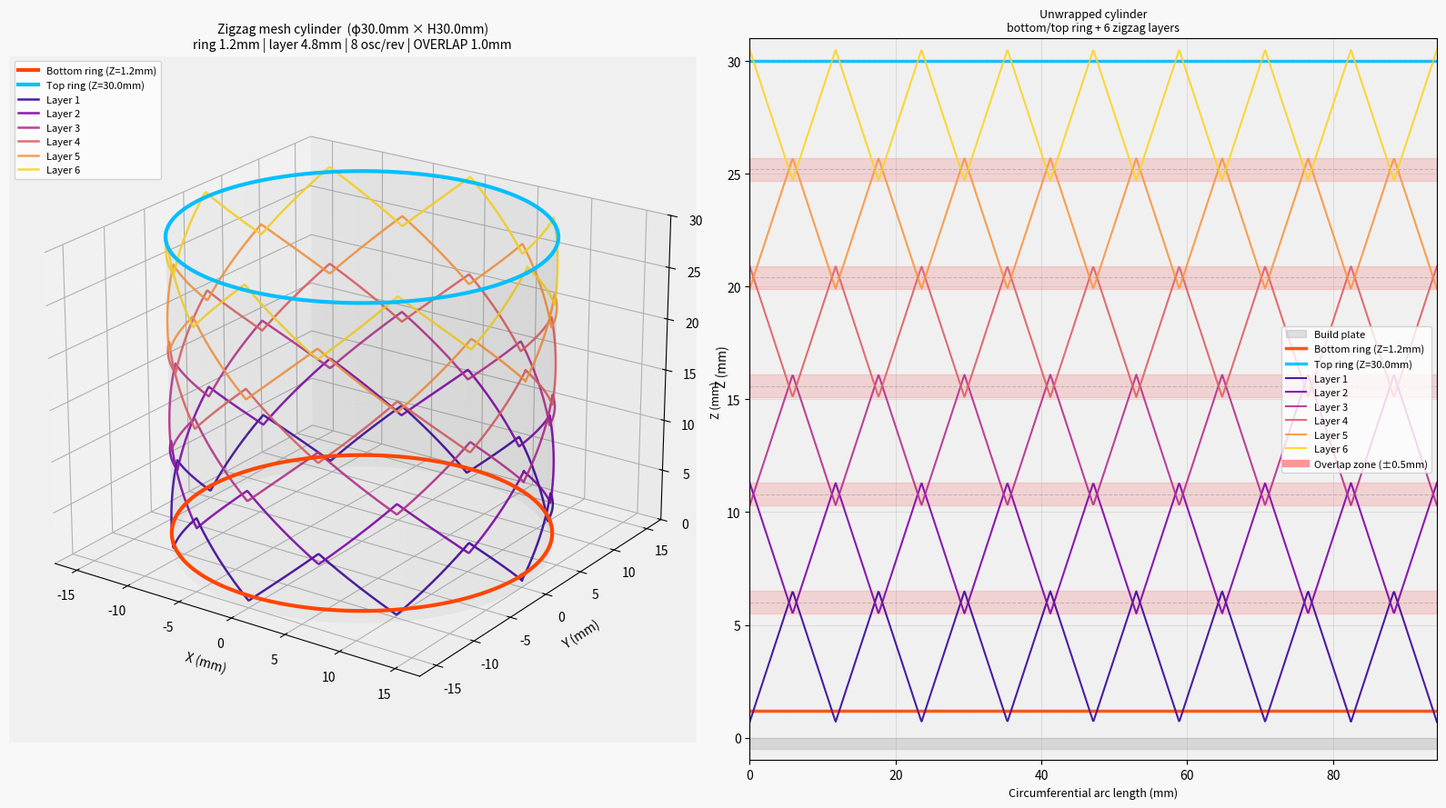

Python code for this plot:
import numpy as np
import matplotlib.pyplot as plt
from mpl_toolkits.mplot3d import Axes3D

# ---- Parameters ----
CIRCLE_DIA    = 30.0
TOTAL_HEIGHT  = 30.0
RING_HEIGHT   = 1.2    # flat ring height (bottom & top)
N_LAYERS      = 6
LAYER_HEIGHT  = (TOTAL_HEIGHT - RING_HEIGHT) / N_LAYERS  # 4.8mm (均等割り)
N_OSC_PER_REV = 8      # integer OK (phase per layer set explicitly)
OVERLAP       = 1.0    # mm  peaks embed into adjacent layer
Z_AMP         = (LAYER_HEIGHT + OVERLAP) / 2  # 2.9 mm

R = CIRCLE_DIA / 2   # 15 mm
PTS      = 1000

def triangle_wave(x):
    return (2 / np.pi) * np.arcsin(np.sin(x))

# Bottom ring: flat circle at Z = RING_HEIGHT
t_ring = np.linspace(0, 2*np.pi, PTS)
x_bot = R * np.cos(t_ring);  y_bot = R * np.sin(t_ring);  z_bot = np.full(PTS, RING_HEIGHT)
x_top = R * np.cos(t_ring);  y_top = R * np.sin(t_ring);  z_top = np.full(PTS, TOTAL_HEIGHT)

# Zigzag layers (start from RING_HEIGHT)
layers = []
for n in range(N_LAYERS):
    z_mid   = RING_HEIGHT + (n + 0.5) * LAYER_HEIGHT
    phase_n = -np.pi / 2 + n * np.pi
    t = np.linspace(0, 2 * np.pi, PTS)
    x = R * np.cos(t)
    y = R * np.sin(t)
    z = z_mid + Z_AMP * triangle_wave(N_OSC_PER_REV * t + phase_n)
    layers.append((x, y, z))

print(f"N_LAYERS = {N_LAYERS}")
print(f"Zigzag Z range: {RING_HEIGHT + 0 - Z_AMP:.1f} ~ {RING_HEIGHT + N_LAYERS*LAYER_HEIGHT + Z_AMP:.1f} mm")
print(f"Bottom ring: Z = {RING_HEIGHT} mm")
print(f"Top ring:    Z = {TOTAL_HEIGHT} mm")

# ==================================================
# Figure
# ==================================================
fig = plt.figure(figsize=(16, 9))
fig.patch.set_facecolor('#f8f8f8')
cmap = plt.cm.plasma

# ---- 3D view ----
ax3 = fig.add_subplot(1, 2, 1, projection='3d')
ax3.set_facecolor('#f0f0f0')

theta_c = np.linspace(0, 2*np.pi, 120)
z_c     = np.linspace(0, TOTAL_HEIGHT, 40)
Th, Zc  = np.meshgrid(theta_c, z_c)
ax3.plot_surface(R*np.cos(Th), R*np.sin(Th), Zc, alpha=0.05, color='gray', linewidth=0)

# Rings
ax3.plot(x_bot, y_bot, z_bot, color='orangered',   lw=3.0, zorder=5, label=f'Bottom ring (Z={RING_HEIGHT}mm)')
ax3.plot(x_top, y_top, z_top, color='deepskyblue', lw=3.0, zorder=5, label=f'Top ring (Z={TOTAL_HEIGHT}mm)')

# Zigzag layers
for n, (x, y, z) in enumerate(layers):
    col = cmap((n + 0.5) / N_LAYERS)
    ax3.plot(x, y, z, color=col, lw=1.8, alpha=0.9, label=f'Layer {n+1}')

ax3.set_xlabel('X (mm)', labelpad=6)
ax3.set_ylabel('Y (mm)', labelpad=6)
ax3.set_zlabel('Z (mm)', labelpad=6)
ax3.set_zlim(0, TOTAL_HEIGHT)
ax3.view_init(elev=22, azim=-55)
ax3.legend(fontsize=8, loc='upper left')
ax3.set_title(
    f'Zigzag mesh cylinder  (φ{CIRCLE_DIA}mm × H{TOTAL_HEIGHT}mm)\n'
    f'ring {RING_HEIGHT}mm | layer {LAYER_HEIGHT}mm | {N_OSC_PER_REV} osc/rev | OVERLAP {OVERLAP}mm',
    fontsize=10)

# ---- Unwrapped view ----
ax2 = fig.add_subplot(1, 2, 2)
ax2.set_facecolor('#f0f0f0')
circ = 2 * np.pi * R
arc  = t_ring * R

ax2.fill_between([0, circ], -0.5, 0, color='#aaa', alpha=0.35, label='Build plate')

# Rings
ax2.axhline(RING_HEIGHT,   color='orangered',   lw=2.5, alpha=0.9, label=f'Bottom ring (Z={RING_HEIGHT}mm)')
ax2.axhline(TOTAL_HEIGHT,  color='deepskyblue', lw=2.5, alpha=0.9, label=f'Top ring (Z={TOTAL_HEIGHT}mm)')

# Zigzag layers
for n, (x, y, z) in enumerate(layers):
    col = cmap((n + 0.5) / N_LAYERS)
    ax2.plot(arc, z, color=col, lw=1.5, alpha=0.9, label=f'Layer {n+1}')

# Layer boundaries + overlap zones
for n in range(N_LAYERS + 1):
    ax2.axhline(RING_HEIGHT + n * LAYER_HEIGHT, color='gray', lw=0.8, ls='--', alpha=0.4)
for n in range(1, N_LAYERS):
    boundary = RING_HEIGHT + n * LAYER_HEIGHT
    ax2.axhspan(boundary - OVERLAP/2, boundary + OVERLAP/2,
                color='red', alpha=0.12, zorder=0)
ax2.plot([], [], color='red', alpha=0.4, lw=6, label=f'Overlap zone (±{OVERLAP/2}mm)')

ax2.set_xlim(0, circ)
ax2.set_ylim(-1, TOTAL_HEIGHT + 1)
ax2.set_xlabel('Circumferential arc length (mm)', fontsize=9)
ax2.set_ylabel('Z (mm)', fontsize=9)
ax2.set_title(f'Unwrapped cylinder\nbottom/top ring + {N_LAYERS} zigzag layers', fontsize=9)
ax2.grid(True, alpha=0.3)
ax2.legend(fontsize=8, loc='center right')

plt.tight_layout()
plt.savefig('mesh_zigzag.png', dpi=150, bbox_inches='tight')
print("Saved: mesh_zigzag.png")
